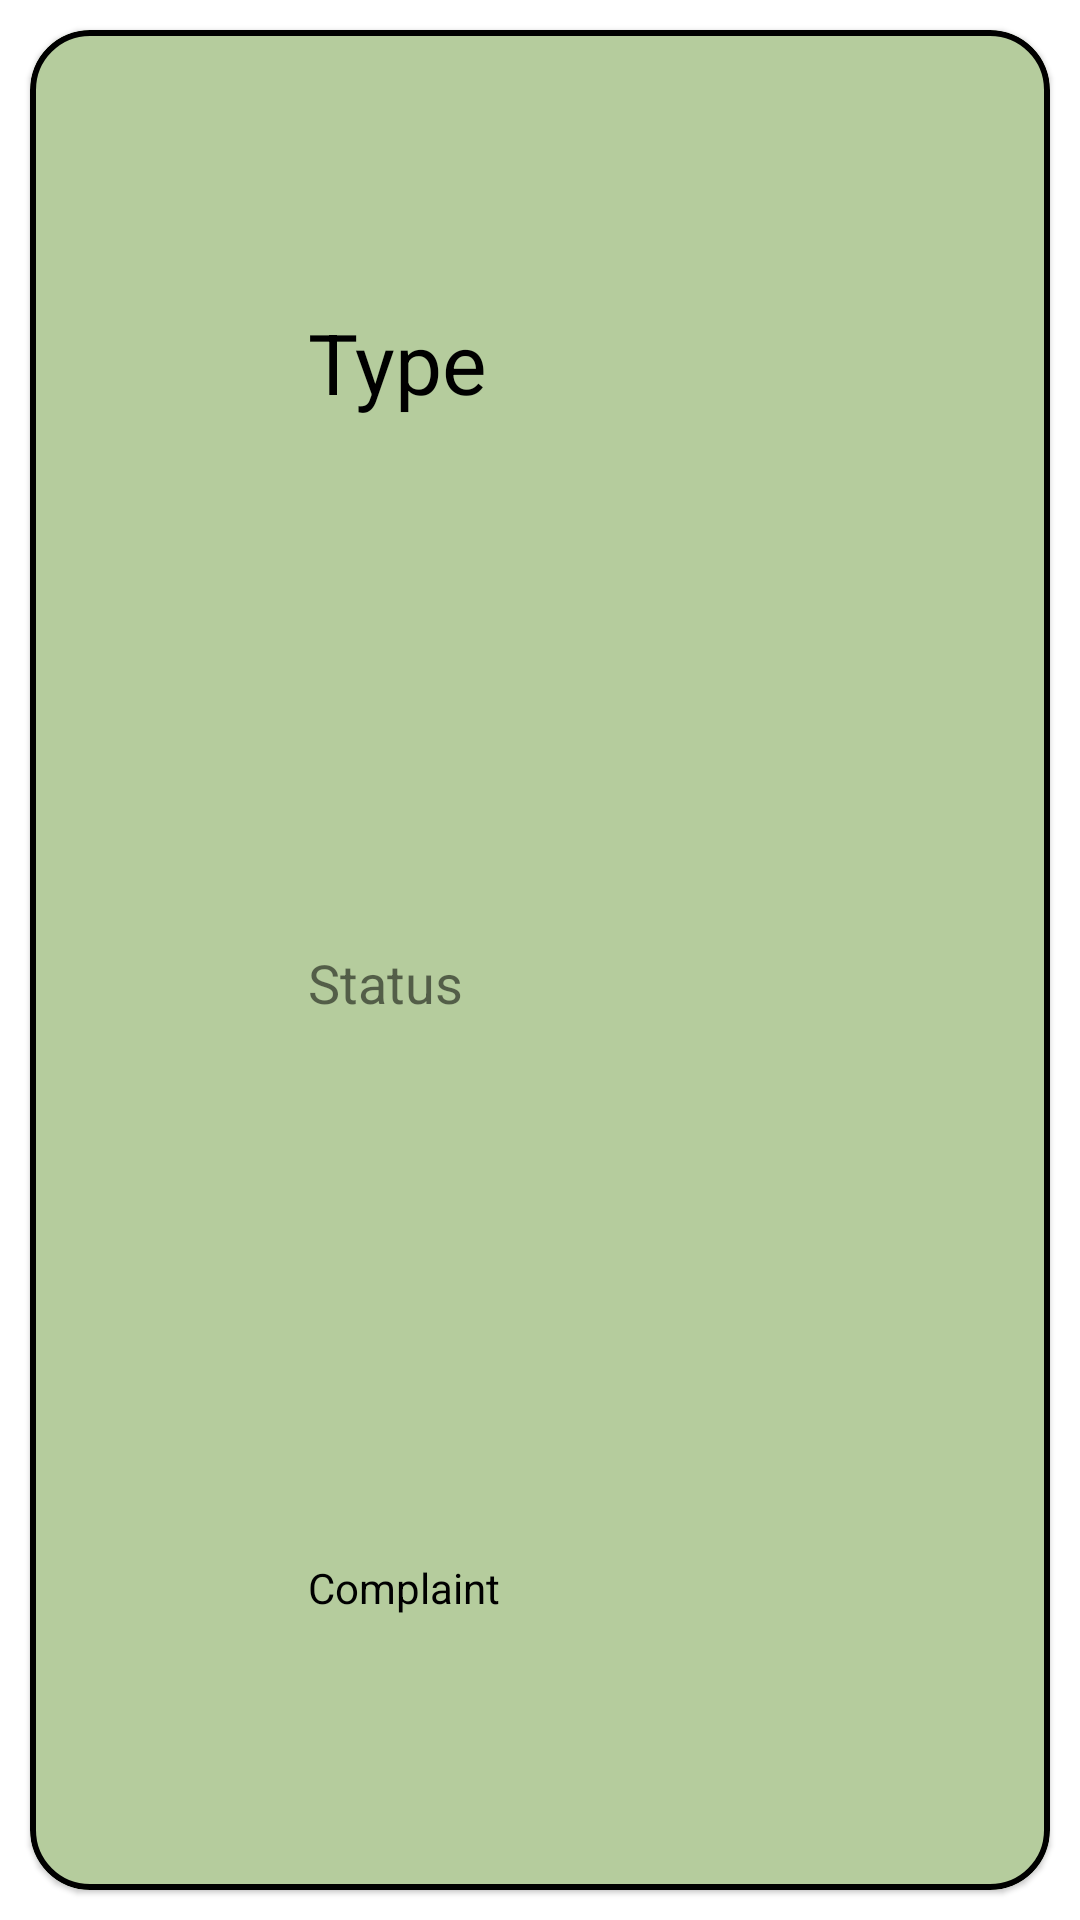

Layout XML and referenced resources for this Android screen:
<!-- AndroidManifest.xml: application theme Theme.I200420_I200551_I200761 -->
<!-- res/layout/user_complaint_item.xml -->
<?xml version="1.0" encoding="utf-8"?>
<LinearLayout xmlns:android="http://schemas.android.com/apk/res/android"
    android:layout_width="match_parent"
    android:layout_height="170dp"
    xmlns:app="http://schemas.android.com/apk/res-auto"
    android:orientation="vertical">


    <com.google.android.material.card.MaterialCardView
        android:layout_width="match_parent"
        android:layout_height="match_parent"
        android:id="@+id/complaint_card"
        android:layout_marginHorizontal="10dp"
        android:layout_marginVertical="10dp"
        app:cardCornerRadius="20dp"
        app:strokeWidth="2dp"
        app:strokeColor="@color/black"
        android:backgroundTint="#B5CC9D">

        <LinearLayout
            android:layout_width="match_parent"
            android:layout_height="match_parent"
            android:orientation="horizontal">

            <ImageView
                android:layout_width="0dp"
                android:layout_height="match_parent"
                android:layout_weight="1.3"
                android:src="@drawable/complaint_icon"
                android:layout_marginLeft="12dp"/>

            <LinearLayout
                android:layout_width="0dp"
                android:layout_height="match_parent"
                android:layout_weight="5"
                android:orientation="vertical"
                android:layout_marginLeft="15dp"
                android:paddingLeft="10dp">

                <TextView
                    android:layout_width="match_parent"
                    android:layout_height="0dp"
                    android:layout_weight="1"
                    android:text="Type"
                    android:gravity="center_vertical"
                    android:textSize="28sp"
                    android:textColor="@color/black"
                    android:id="@+id/complaintType"
                    android:layout_marginTop="10dp"
                    />

                <TextView

                    android:layout_width="match_parent"
                    android:layout_height="0dp"
                    android:layout_weight="1"
                    android:text="Status"
                    android:layout_marginTop="5dp"
                    android:gravity="center_vertical"
                    android:textSize="18sp"
                    android:id="@+id/complaintStatus"

                    />

                <TextView

                    android:layout_width="match_parent"
                    android:layout_height="0dp"
                    android:layout_weight="1"
                    android:text="Complaint"

                    android:gravity="center_vertical"
                    android:textSize="14sp"
                    android:textColor="#000000"
                    android:id="@+id/complaintTxt"
                    />



            </LinearLayout>


            <LinearLayout
                android:layout_width="0dp"
                android:layout_height="match_parent"
                android:layout_weight="1"
                android:paddingRight="3dp">

                <ImageView
                    android:layout_width="match_parent"
                    android:layout_height="match_parent"
                    android:src="@drawable/unseen_icon"
                    android:id="@+id/unseenIcon"
                    android:visibility="gone"/>

            </LinearLayout>


        </LinearLayout>


    </com.google.android.material.card.MaterialCardView>





</LinearLayout>
<!-- resources referenced by this layout -->
<resources>
  <style name="Theme.I200420_I200551_I200761" parent="Theme.MaterialComponents.DayNight.NoActionBar">
          
          <item name="colorPrimary">@color/purple_500</item>
          <item name="colorPrimaryVariant">@color/purple_700</item>
          <item name="colorOnPrimary">@color/white</item>
          
          <item name="colorSecondary">@color/teal_200</item>
          <item name="colorSecondaryVariant">@color/teal_700</item>
          <item name="colorOnSecondary">@color/black</item>
          
          <item name="android:statusBarColor">?attr/colorPrimaryVariant</item>
          
      </style>
  <!-- not gathered from this repository: default colours our renderer supplied (Android Studio template values) -->
  <color name="purple_500">#FF6200EE</color>
  <color name="purple_700">#FF3700B3</color>
  <color name="teal_200">#FF03DAC5</color>
  <color name="teal_700">#FF018786</color>
  <color name="black">#FF000000</color>
  <color name="white">#FFFFFFFF</color>
</resources>
